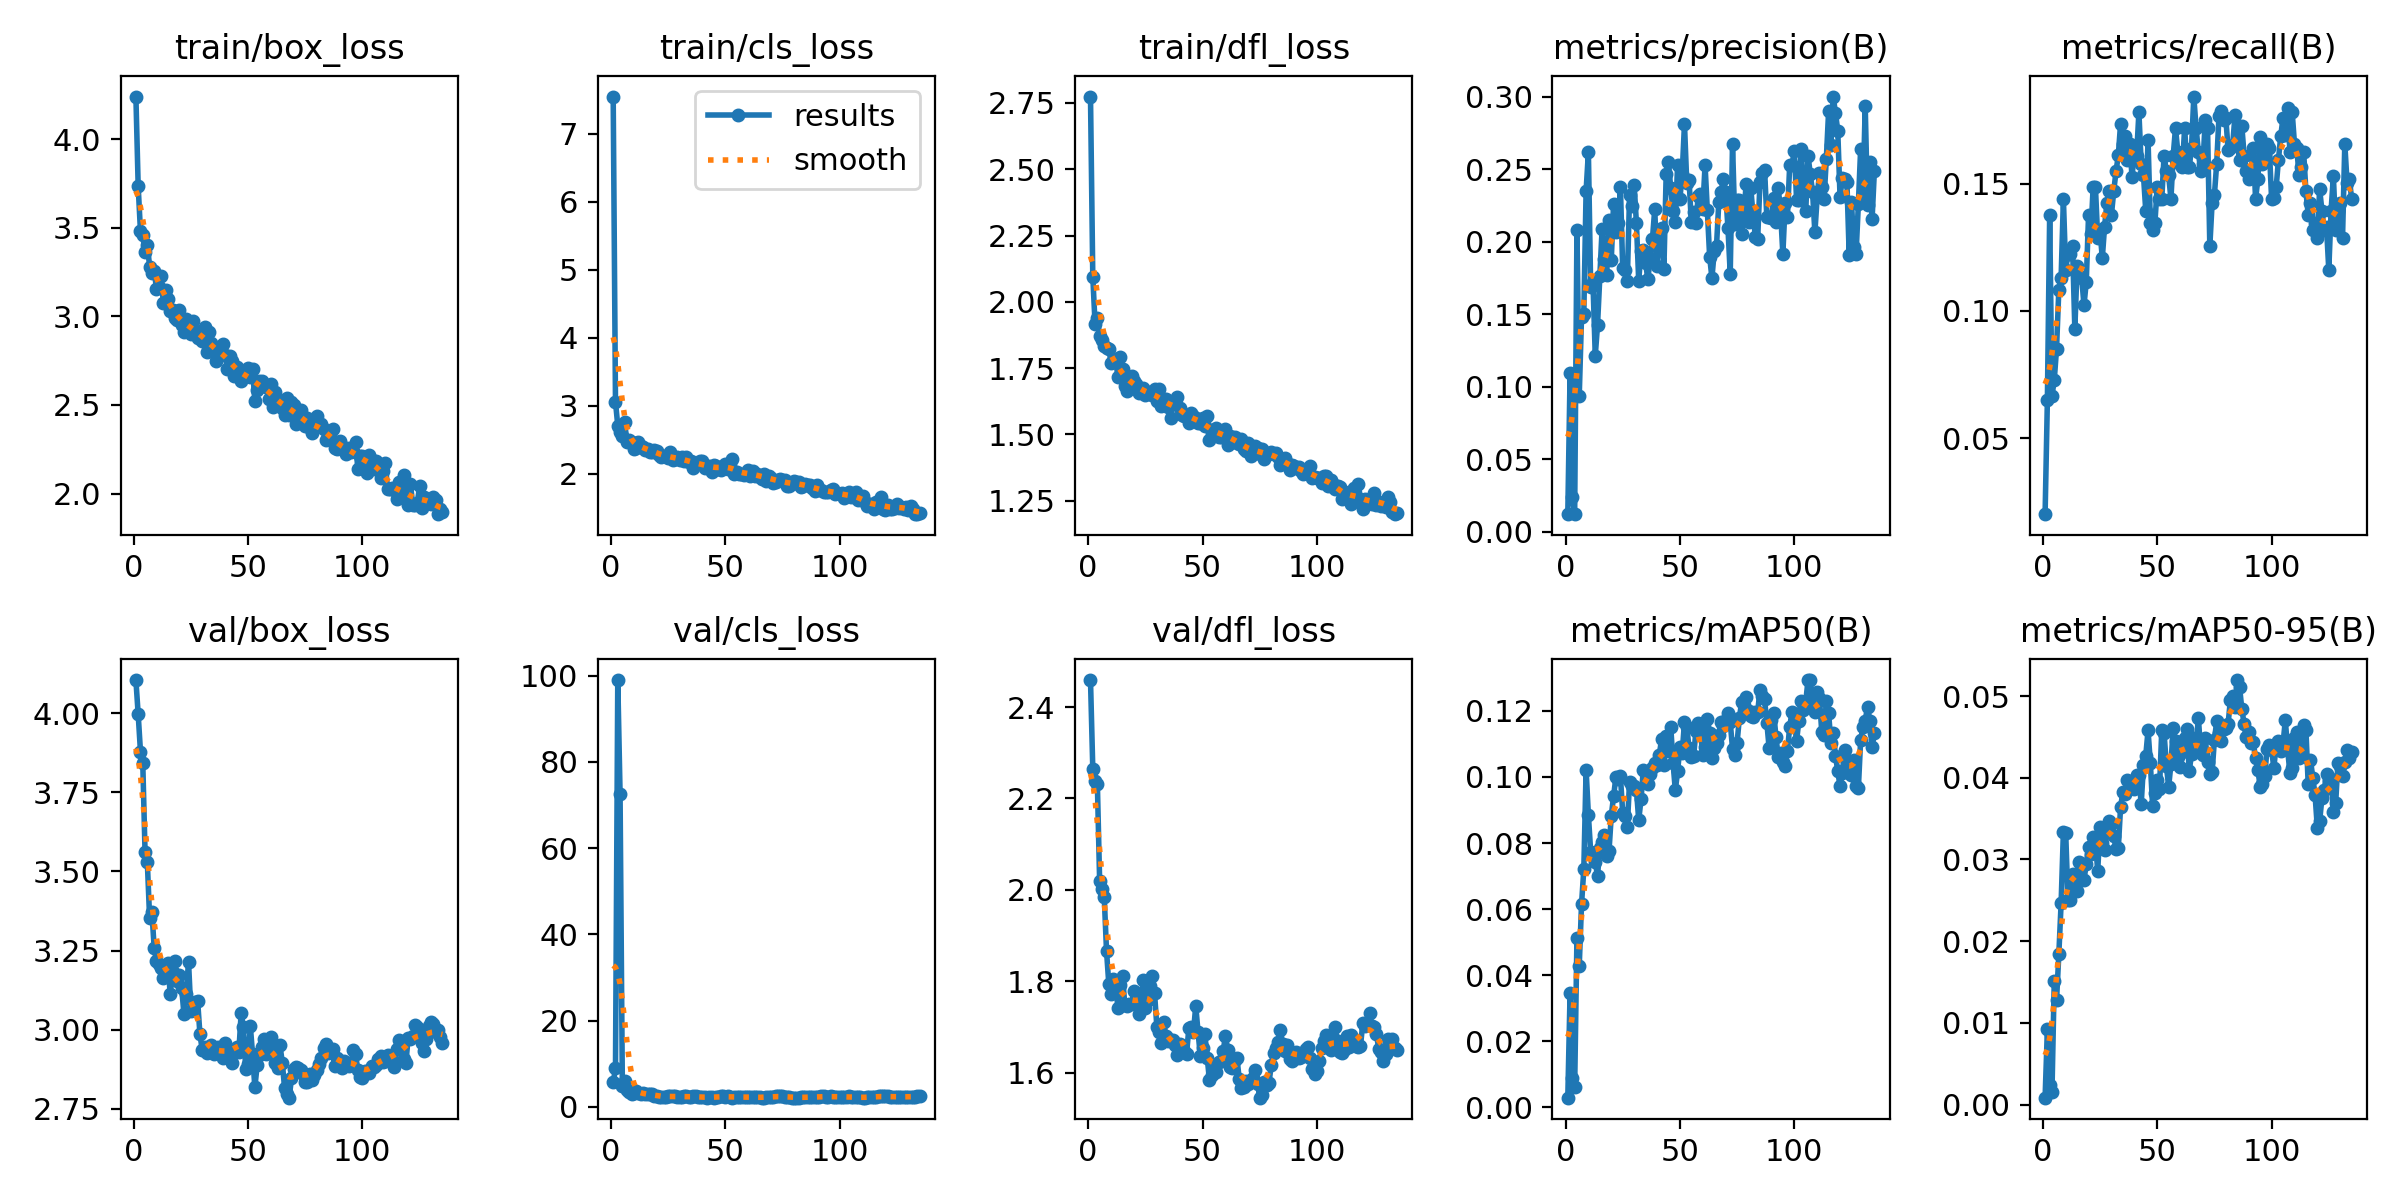

Source data for this figure (header and first rows):
epoch, train/box_loss, train/cls_loss, train/dfl_loss, metrics/precision(B), metrics/recall(B), metrics/mAP50(B), metrics/mAP50-95(B), val/box_loss, val/cls_loss, val/dfl_loss, lr/pg0, lr/pg1, lr/pg2
1, 4.239, 7.546, 2.774, 0.01207, 0.02012, 0.00296, 0.00085, 4.105, 5.657, 2.459, 0.0802, 0.0002, 0.0002
2, 3.733, 3.056, 2.095, 0.1091, 0.06502, 0.03473, 0.00923, 3.997, 8.93, 2.265, 0.05941, 0.00041, 0.00041
3, 3.479, 2.709, 1.917, 0.02383, 0.1378, 0.00896, 0.00239, 3.879, 98.98, 2.237, 0.03862, 0.00062, 0.00062
4, 3.458, 2.622, 1.939, 0.01197, 0.06656, 0.0061, 0.00152, 3.844, 72.63, 2.232, 0.01783, 0.0008299, 0.0008299
5, 3.36, 2.562, 1.871, 0.2081, 0.07276, 0.05139, 0.01511, 3.561, 4.896, 2.018, 0.0009998, 0.0009998, 0.0009998
6, 3.404, 2.756, 1.857, 0.09353, 0.08514, 0.04277, 0.01276, 3.529, 5.968, 2.002, 0.0009998, 0.0009998, 0.0009998
7, 3.281, 2.472, 1.834, 0.1482, 0.1084, 0.06145, 0.01839, 3.352, 3.876, 1.985, 0.0009996, 0.0009996, 0.0009996
8, 3.247, 2.497, 1.828, 0.1503, 0.113, 0.07208, 0.02464, 3.372, 3.421, 1.867, 0.0009995, 0.0009995, 0.0009995
9, 3.255, 2.475, 1.824, 0.235, 0.144, 0.1022, 0.03342, 3.257, 3.098, 1.794, 0.0009994, 0.0009994, 0.0009994
10, 3.157, 2.364, 1.77, 0.2616, 0.1161, 0.0885, 0.03329, 3.218, 3.112, 1.773, 0.0009992, 0.0009992, 0.0009992
11, 3.167, 2.373, 1.778, 0.1684, 0.1225, 0.07736, 0.02508, 3.208, 3.571, 1.804, 0.000999, 0.000999, 0.000999
12, 3.23, 2.474, 1.783, 0.1722, 0.1223, 0.07677, 0.02508, 3.195, 3.11, 1.789, 0.0009988, 0.0009988, 0.0009988
13, 3.073, 2.41, 1.715, 0.1213, 0.1254, 0.07416, 0.02827, 3.162, 2.928, 1.742, 0.0009986, 0.0009986, 0.0009986
14, 3.151, 2.394, 1.79, 0.1426, 0.09288, 0.07011, 0.02772, 3.185, 3.151, 1.792, 0.0009984, 0.0009984, 0.0009984
15, 3.096, 2.348, 1.746, 0.1766, 0.1177, 0.07859, 0.02618, 3.21, 3.1, 1.812, 0.0009981, 0.0009981, 0.0009981
16, 3.029, 2.365, 1.682, 0.209, 0.1137, 0.08021, 0.0297, 3.112, 2.898, 1.748, 0.0009978, 0.0009978, 0.0009978
17, 3.037, 2.32, 1.662, 0.1883, 0.113, 0.08234, 0.02936, 3.183, 3.009, 1.746, 0.0009975, 0.0009975, 0.0009975
18, 2.993, 2.322, 1.707, 0.177, 0.1022, 0.07594, 0.02753, 3.217, 3.043, 1.749, 0.0009972, 0.0009972, 0.0009972
19, 2.981, 2.353, 1.72, 0.2151, 0.1115, 0.07745, 0.02942, 3.152, 2.635, 1.751, 0.0009968, 0.0009968, 0.0009968
20, 3.034, 2.341, 1.702, 0.1873, 0.1378, 0.08825, 0.03157, 3.171, 2.41, 1.778, 0.0009965, 0.0009965, 0.0009965
21, 2.95, 2.277, 1.69, 0.2258, 0.13, 0.09412, 0.03062, 3.132, 2.367, 1.76, 0.0009961, 0.0009961, 0.0009961
22, 2.912, 2.249, 1.657, 0.2068, 0.1486, 0.09984, 0.03278, 3.05, 2.322, 1.728, 0.0009957, 0.0009957, 0.0009957
23, 2.985, 2.26, 1.665, 0.2127, 0.1486, 0.09923, 0.03209, 3.112, 2.258, 1.747, 0.0009953, 0.0009953, 0.0009953
24, 2.968, 2.265, 1.674, 0.2376, 0.1285, 0.1002, 0.02861, 3.215, 2.391, 1.802, 0.0009948, 0.0009948, 0.0009948
25, 2.901, 2.227, 1.65, 0.1815, 0.1316, 0.08917, 0.03403, 3.06, 2.429, 1.741, 0.0009944, 0.0009944, 0.0009944
26, 2.976, 2.321, 1.659, 0.1801, 0.1207, 0.08815, 0.03198, 3.061, 2.446, 1.758, 0.0009939, 0.0009939, 0.0009939
27, 2.905, 2.197, 1.653, 0.1729, 0.1331, 0.08495, 0.03116, 3.086, 2.57, 1.79, 0.0009934, 0.0009934, 0.0009934
28, 2.878, 2.22, 1.649, 0.232, 0.1424, 0.09856, 0.03342, 3.089, 2.459, 1.812, 0.0009929, 0.0009929, 0.0009929
29, 2.909, 2.249, 1.672, 0.2244, 0.1471, 0.09721, 0.03474, 2.985, 2.345, 1.773, 0.0009924, 0.0009924, 0.0009924
30, 2.861, 2.197, 1.624, 0.2394, 0.1378, 0.09734, 0.03433, 2.935, 2.351, 1.701, 0.0009918, 0.0009918, 0.0009918
31, 2.941, 2.252, 1.672, 0.2125, 0.1471, 0.09614, 0.03284, 2.945, 2.402, 1.689, 0.0009912, 0.0009912, 0.0009912
32, 2.801, 2.185, 1.607, 0.1727, 0.1548, 0.08694, 0.03127, 2.925, 2.458, 1.666, 0.0009906, 0.0009906, 0.0009906
33, 2.91, 2.249, 1.634, 0.1938, 0.1611, 0.09319, 0.03137, 2.944, 2.446, 1.71, 0.00099, 0.00099, 0.00099
34, 2.847, 2.176, 1.632, 0.194, 0.1736, 0.1022, 0.03646, 2.952, 2.407, 1.679, 0.0009894, 0.0009894, 0.0009894
35, 2.799, 2.191, 1.605, 0.1852, 0.1656, 0.101, 0.03823, 2.922, 2.378, 1.669, 0.0009888, 0.0009888, 0.0009888
36, 2.749, 2.079, 1.561, 0.1739, 0.1687, 0.09773, 0.03807, 2.927, 2.49, 1.672, 0.0009881, 0.0009881, 0.0009881
37, 2.809, 2.165, 1.624, 0.1887, 0.1594, 0.1009, 0.03971, 2.946, 2.426, 1.671, 0.0009874, 0.0009874, 0.0009874
38, 2.812, 2.164, 1.621, 0.2019, 0.1656, 0.1026, 0.03952, 2.929, 2.264, 1.66, 0.0009867, 0.0009867, 0.0009867
39, 2.843, 2.183, 1.642, 0.2223, 0.1527, 0.1043, 0.03963, 2.91, 2.249, 1.639, 0.000986, 0.000986, 0.000986
40, 2.781, 2.181, 1.598, 0.1835, 0.1625, 0.1036, 0.03862, 2.957, 2.265, 1.663, 0.0009852, 0.0009852, 0.0009852
41, 2.705, 2.091, 1.574, 0.2048, 0.161, 0.1067, 0.04035, 2.938, 2.187, 1.655, 0.0009844, 0.0009844, 0.0009844
42, 2.778, 2.107, 1.568, 0.2094, 0.178, 0.1114, 0.04038, 2.931, 2.166, 1.647, 0.0009837, 0.0009837, 0.0009837
43, 2.748, 2.119, 1.564, 0.181, 0.1579, 0.1037, 0.03674, 2.893, 2.262, 1.642, 0.0009829, 0.0009829, 0.0009829
44, 2.666, 2.025, 1.543, 0.2465, 0.1532, 0.1123, 0.04158, 2.929, 2.187, 1.698, 0.000982, 0.000982, 0.000982
45, 2.715, 2.134, 1.581, 0.2546, 0.1393, 0.1077, 0.0427, 2.944, 2.136, 1.7, 0.0009812, 0.0009812, 0.0009812
46, 2.695, 2.114, 1.568, 0.2367, 0.1672, 0.1151, 0.04579, 2.93, 2.19, 1.688, 0.0009804, 0.0009804, 0.0009804
47, 2.638, 2.07, 1.561, 0.2214, 0.1347, 0.1043, 0.04182, 3.051, 2.397, 1.746, 0.0009795, 0.0009795, 0.0009795
48, 2.666, 2.049, 1.544, 0.2138, 0.1316, 0.09599, 0.03651, 3.009, 2.513, 1.689, 0.0009786, 0.0009786, 0.0009786
49, 2.664, 2.083, 1.542, 0.253, 0.1347, 0.1017, 0.03815, 2.877, 2.426, 1.637, 0.0009777, 0.0009777, 0.0009777
50, 2.711, 2.142, 1.561, 0.2296, 0.1486, 0.109, 0.03973, 2.892, 2.391, 1.653, 0.0009767, 0.0009767, 0.0009767
51, 2.657, 2.075, 1.532, 0.2466, 0.144, 0.1073, 0.0386, 3.013, 2.47, 1.683, 0.0009758, 0.0009758, 0.0009758
52, 2.701, 2.126, 1.571, 0.2812, 0.144, 0.1165, 0.04589, 2.922, 2.278, 1.632, 0.0009748, 0.0009748, 0.0009748
53, 2.524, 2.217, 1.48, 0.2403, 0.161, 0.1152, 0.04551, 2.817, 2.158, 1.583, 0.0009738, 0.0009738, 0.0009738
54, 2.583, 1.999, 1.505, 0.2427, 0.1548, 0.1087, 0.0415, 2.888, 2.218, 1.595, 0.0009728, 0.0009728, 0.0009728
55, 2.637, 2.026, 1.513, 0.2132, 0.1532, 0.1061, 0.0389, 2.919, 2.273, 1.611, 0.0009718, 0.0009718, 0.0009718
56, 2.635, 1.994, 1.525, 0.2206, 0.144, 0.1063, 0.04165, 2.946, 2.346, 1.602, 0.0009707, 0.0009707, 0.0009707
57, 2.605, 2, 1.491, 0.2132, 0.161, 0.1139, 0.04609, 2.969, 2.308, 1.623, 0.0009697, 0.0009697, 0.0009697
58, 2.604, 1.985, 1.492, 0.2313, 0.1718, 0.1163, 0.04453, 2.923, 2.277, 1.626, 0.0009686, 0.0009686, 0.0009686
59, 2.532, 2.001, 1.51, 0.2326, 0.1625, 0.114, 0.04257, 2.949, 2.308, 1.648, 0.0009675, 0.0009675, 0.0009675
60, 2.621, 2.058, 1.52, 0.2227, 0.1579, 0.1066, 0.04134, 2.975, 2.337, 1.679, 0.0009664, 0.0009664, 0.0009664
... 75 more rows
